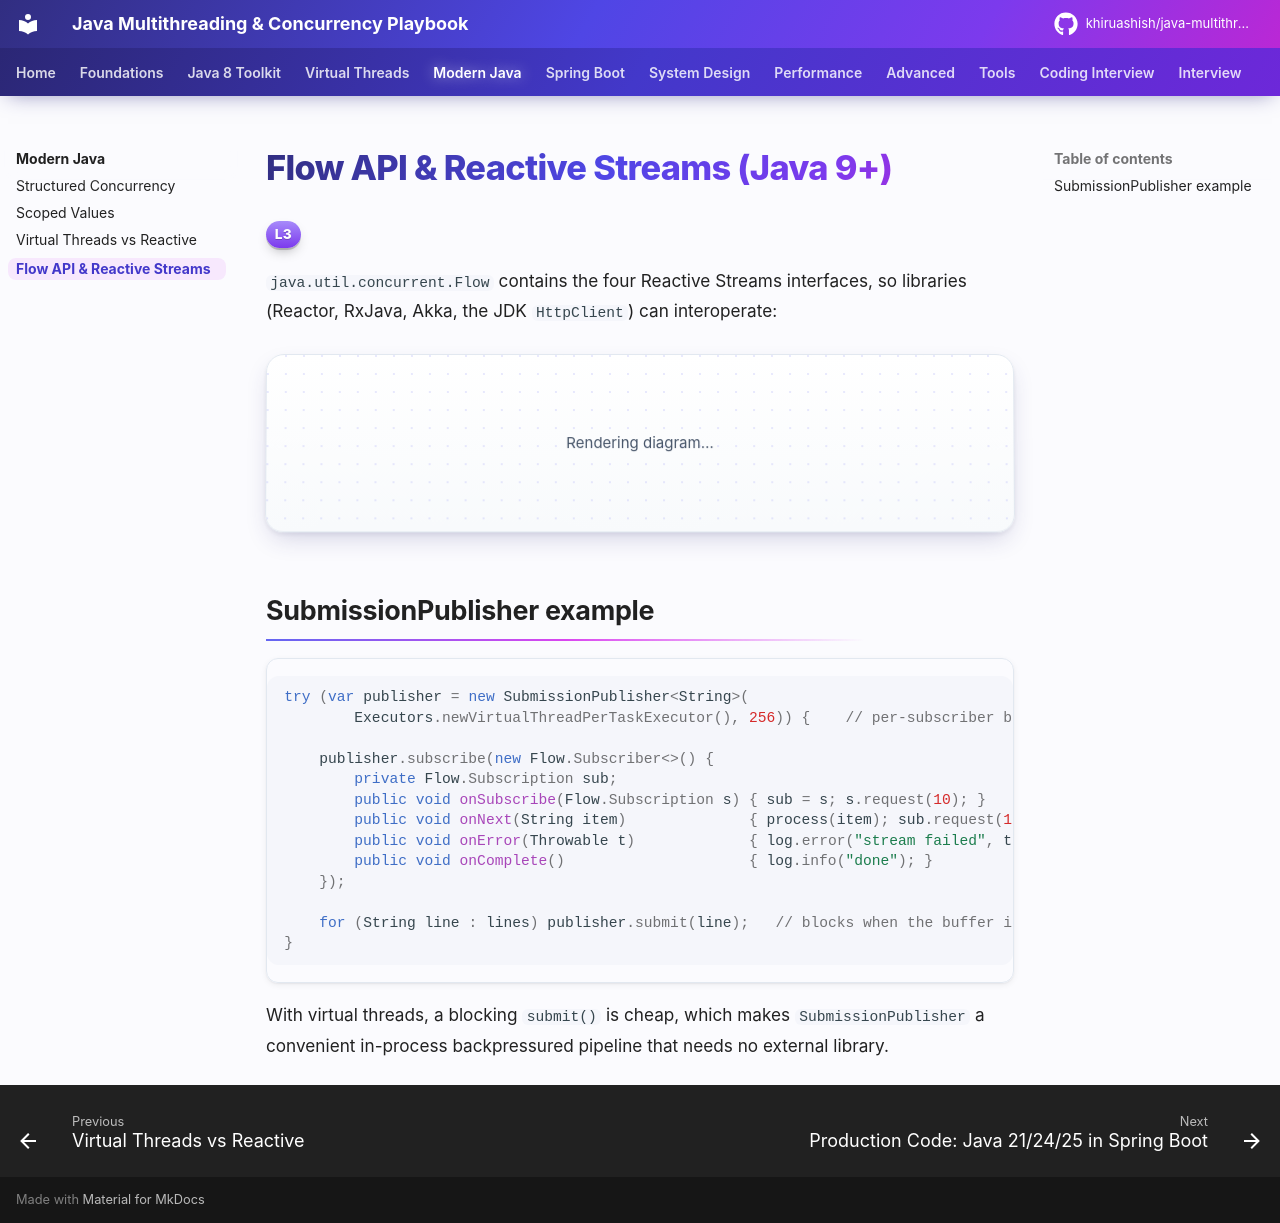

repository: khiruashish/java-multithreading-playbook · page: modern/flow-api/index.html · generator: mkdocs

# Flow API & Reactive Streams (Java 9+)

<span class="level l3">L3</span>

`java.util.concurrent.Flow` contains the four Reactive Streams interfaces, so libraries (Reactor, RxJava, Akka, the
JDK `HttpClient`) can interoperate:

```mermaid
sequenceDiagram
    participant P as Publisher
    participant S as Subscriber
    S->>P: subscribe(subscriber)
    P->>S: onSubscribe(subscription)
    S->>P: subscription.request(n)   — demand = backpressure
    P->>S: onNext(item) × ≤ n
    S->>P: request(m)
    P->>S: onNext ...
    P->>S: onComplete() / onError(t)
```

## SubmissionPublisher example

```java
try (var publisher = new SubmissionPublisher<String>(
        Executors.newVirtualThreadPerTaskExecutor(), 256)) {    // per-subscriber buffer = 256

    publisher.subscribe(new Flow.Subscriber<>() {
        private Flow.Subscription sub;
        public void onSubscribe(Flow.Subscription s) { sub = s; s.request(10); }
        public void onNext(String item)              { process(item); sub.request(1); }
        public void onError(Throwable t)             { log.error("stream failed", t); }
        public void onComplete()                     { log.info("done"); }
    });

    for (String line : lines) publisher.submit(line);   // blocks when the buffer is full → backpressure
}
```

With virtual threads, a blocking `submit()` is cheap, which makes `SubmissionPublisher` a convenient in-process
backpressured pipeline that needs no external library.
